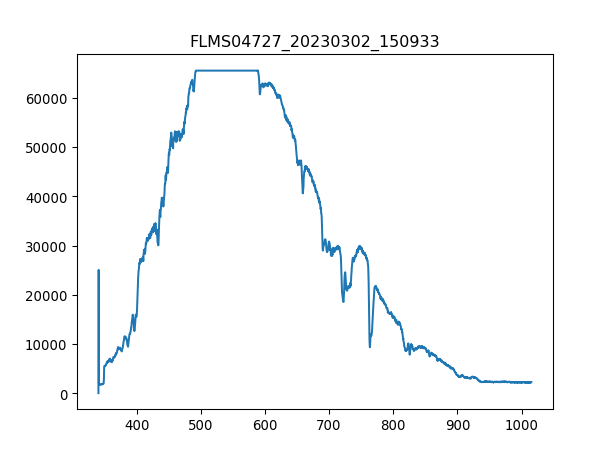

The table this chart was drawn from, first rows:
3.403020900000000211e+02, 1.638374999999999915e+01
3.406731879873454432e+02, 2.506245642857142957e+04
3.410442561190431547e+02, 1.783488214285714321e+03
3.414152943795855890e+02, 1.776466607142857129e+03
3.417863027534650087e+02, 1.802212500000000091e+03
3.421572812251738469e+02, 1.781147678571428514e+03
3.425282297792044233e+02, 1.710931607142857047e+03
3.428991484000489436e+02, 1.788169285714285706e+03
3.432700370722000116e+02, 1.799871964285714284e+03
3.436408957801497763e+02, 1.804553035714285670e+03
3.440117245083906141e+02, 1.769444999999999936e+03
3.443825232414149013e+02, 1.804553035714285670e+03
3.447532919637149575e+02, 1.797531428571428478e+03
3.451240306597831591e+02, 1.839661071428571404e+03
3.454947393141118823e+02, 1.813915178571428669e+03
3.458654179111932763e+02, 1.872428571428571331e+03
3.462360664355199447e+02, 1.884131249999999909e+03
3.466066848715840365e+02, 1.863066428571428560e+03
3.469772732038780418e+02, 1.893493392857142908e+03
3.473478314168941665e+02, 1.870088035714285752e+03
3.477183594951248438e+02, 1.844342142857142790e+03
3.480888574230623931e+02, 1.966049999999999955e+03
3.484593251851991340e+02, 1.956687857142857183e+03
3.488297627660274429e+02, 2.270319642857142753e+03
3.492001701500396962e+02, 3.002907321428571322e+03
3.495705473217281565e+02, 2.963118214285714203e+03
3.499408942655852570e+02, 3.009928928571428514e+03
3.503112109661031468e+02, 3.028653214285714512e+03
3.506814974077744296e+02, 2.965458749999999782e+03
3.510517535750913680e+02, 3.054399107142857247e+03
3.514219794525462248e+02, 3.049718035714285634e+03
3.517921750246313763e+02, 3.059080178571428405e+03
3.521623402758392558e+02, 3.171425892857143026e+03
3.525324751906620122e+02, 3.241641964285714494e+03
3.529025797535921924e+02, 3.332922857142857083e+03
3.532726539491219455e+02, 3.344625535714285888e+03
3.536426977617438752e+02, 3.199512321428571340e+03
3.540127111759500735e+02, 3.162063749999999800e+03
3.543826941762330307e+02, 3.304836428571428769e+03
3.547526467470850093e+02, 3.295474285714285543e+03
3.551225688729983858e+02, 3.384414642857143008e+03
3.554924605384655933e+02, 3.316539107142857119e+03
3.558623217279787809e+02, 3.368030892857143044e+03
3.562321524260304386e+02, 3.346966071428571468e+03
3.566019526171129428e+02, 3.445268571428571249e+03
3.569717222857184993e+02, 3.419522678571428514e+03
3.573414614163394276e+02, 3.520165714285714330e+03
3.577111699934682747e+02, 3.419522678571428514e+03
3.580808480015972464e+02, 3.330582321428571504e+03
3.584504954252187190e+02, 3.318879642857142699e+03
3.588201122488250689e+02, 3.318879642857142699e+03
3.591896984569085021e+02, 3.229939285714285688e+03
3.595592540339615653e+02, 3.272068928571428387e+03
3.599287789644763507e+02, 3.199512321428571340e+03
3.602982732329454620e+02, 3.325901249999999891e+03
3.606677368238611052e+02, 3.232279821428571267e+03
3.610371697217156566e+02, 3.314198571428571540e+03
3.614065719110013788e+02, 3.391436250000000200e+03
3.617759433762107619e+02, 3.447609107142857283e+03
3.621452841018360118e+02, 3.435906428571428478e+03
3.625145940723696185e+02, 3.449949642857142862e+03
... 1,987 more rows
